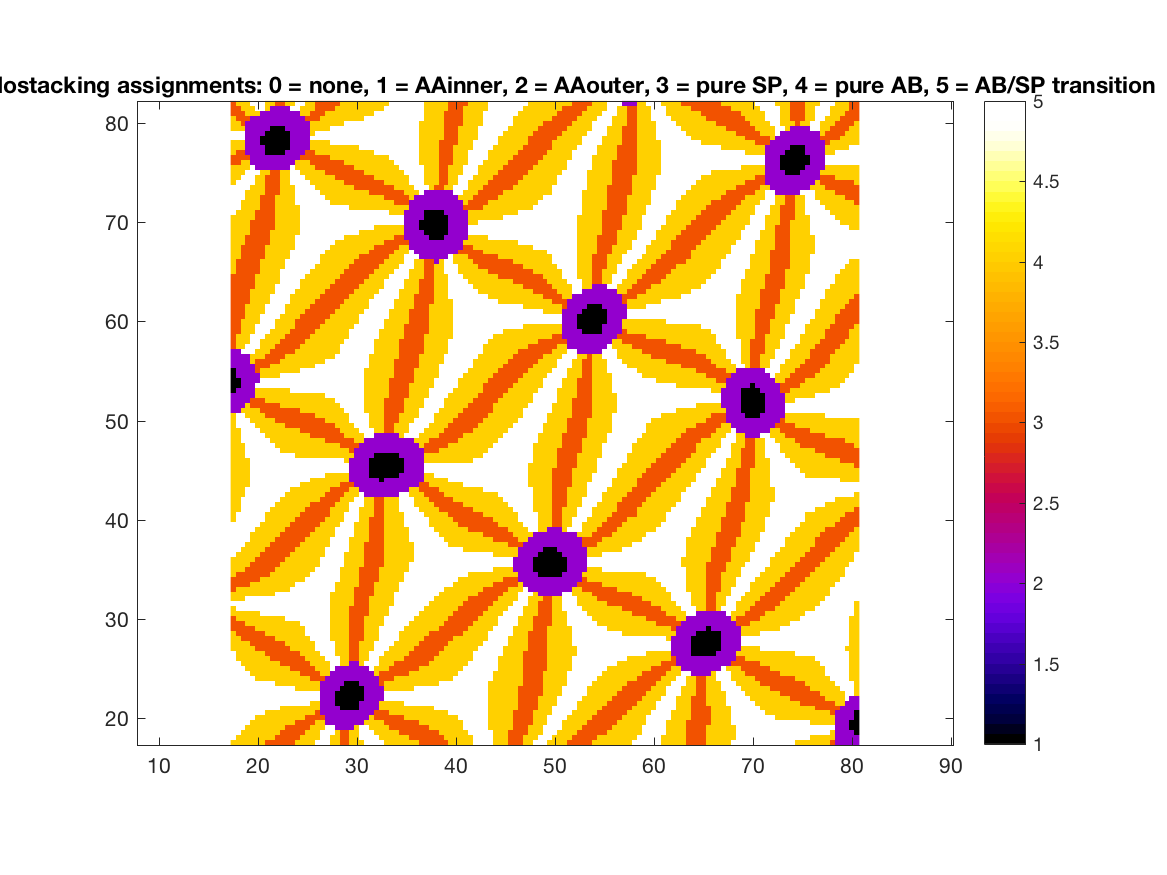

The table this chart was drawn from, first rows:
4, 4, 4, 4, 4, 4, 4, 3, 3, 3, 3, 3, 3, 4, 4, 4, 4, 5, 5, 5, 4, 4, 3, 3
5, 4, 4, 4, 4, 4, 4, 4, 4, 3, 3, 3, 3, 3, 4, 4, 4, 4, 5, 5, 4, 4, 3, 3
5, 5, 4, 4, 4, 4, 4, 4, 4, 4, 3, 3, 3, 3, 3, 4, 4, 4, 5, 5, 5, 4, 3, 3
5, 5, 5, 4, 4, 4, 4, 4, 4, 4, 4, 3, 3, 3, 3, 3, 4, 4, 4, 5, 5, 2, 2, 2
5, 5, 5, 5, 4, 4, 4, 4, 4, 4, 4, 4, 4, 3, 3, 3, 3, 4, 4, 2, 2, 2, 2, 2
5, 5, 5, 5, 5, 4, 4, 4, 4, 4, 4, 4, 4, 4, 4, 3, 3, 3, 3, 2, 2, 2, 2, 2
5, 5, 5, 5, 5, 5, 5, 4, 4, 4, 4, 4, 4, 4, 4, 4, 4, 3, 2, 2, 2, 2, 2, 2
5, 5, 5, 5, 5, 5, 5, 5, 5, 5, 4, 4, 4, 4, 4, 4, 4, 4, 2, 2, 2, 2, 1, 1
5, 5, 5, 5, 5, 5, 5, 5, 5, 5, 5, 5, 5, 5, 5, 5, 4, 4, 2, 2, 2, 1, 1, 1
5, 5, 5, 5, 5, 5, 5, 5, 5, 5, 5, 5, 5, 5, 5, 5, 5, 5, 2, 2, 2, 1, 1, 1
5, 5, 5, 5, 5, 5, 5, 5, 5, 5, 5, 5, 5, 5, 5, 5, 5, 5, 2, 2, 2, 1, 1, 1
5, 5, 5, 5, 5, 5, 5, 5, 5, 5, 5, 5, 5, 4, 4, 4, 4, 4, 2, 2, 2, 2, 1, 1
5, 5, 5, 5, 5, 5, 5, 5, 5, 4, 4, 4, 4, 4, 4, 4, 4, 4, 2, 2, 2, 2, 2, 1
5, 5, 5, 5, 5, 4, 4, 4, 4, 4, 4, 4, 4, 4, 4, 4, 3, 3, 3, 2, 2, 2, 2, 2
5, 5, 5, 5, 4, 4, 4, 4, 4, 4, 4, 4, 4, 4, 3, 3, 3, 3, 4, 4, 2, 2, 2, 2
5, 5, 5, 4, 4, 4, 4, 4, 4, 4, 4, 4, 3, 3, 3, 3, 3, 4, 4, 4, 5, 2, 2, 2
5, 5, 4, 4, 4, 4, 4, 4, 4, 4, 3, 3, 3, 3, 3, 3, 4, 4, 4, 4, 5, 5, 4, 4
5, 4, 4, 4, 4, 4, 4, 4, 3, 3, 3, 3, 3, 3, 3, 4, 4, 4, 4, 5, 5, 5, 4, 4
5, 4, 4, 4, 4, 4, 4, 3, 3, 3, 3, 3, 3, 3, 4, 4, 4, 4, 5, 5, 5, 4, 4, 4
4, 4, 4, 4, 4, 3, 3, 3, 3, 3, 3, 3, 4, 4, 4, 4, 4, 5, 5, 5, 5, 4, 4, 4
4, 4, 4, 4, 3, 3, 3, 3, 3, 3, 3, 4, 4, 4, 4, 4, 4, 5, 5, 5, 5, 4, 4, 4
4, 4, 3, 3, 3, 3, 3, 3, 3, 4, 4, 4, 4, 4, 4, 4, 5, 5, 5, 5, 4, 4, 4, 4
4, 3, 3, 3, 3, 3, 3, 4, 4, 4, 4, 4, 4, 4, 4, 5, 5, 5, 5, 5, 4, 4, 4, 4
3, 3, 3, 3, 3, 4, 4, 4, 4, 4, 4, 4, 4, 4, 4, 5, 5, 5, 5, 5, 4, 4, 4, 4
3, 3, 3, 4, 4, 4, 4, 4, 4, 4, 4, 4, 4, 4, 5, 5, 5, 5, 5, 5, 4, 4, 4, 4
3, 4, 4, 4, 4, 4, 4, 4, 4, 4, 4, 5, 5, 5, 5, 5, 5, 5, 5, 5, 4, 4, 4, 4
4, 4, 4, 4, 4, 4, 5, 5, 5, 5, 5, 5, 5, 5, 5, 5, 5, 5, 5, 5, 4, 4, 4, 4
4, 5, 5, 5, 5, 5, 5, 5, 5, 5, 5, 5, 5, 5, 5, 5, 5, 5, 5, 5, 4, 4, 4, 4
5, 5, 5, 5, 5, 5, 5, 5, 5, 5, 5, 5, 5, 5, 5, 5, 5, 5, 5, 5, 4, 4, 4, 4
4, 4, 4, 5, 5, 5, 5, 5, 5, 5, 5, 5, 5, 5, 5, 5, 5, 5, 5, 5, 4, 4, 4, 4
4, 4, 4, 4, 4, 4, 4, 4, 4, 5, 5, 5, 5, 5, 5, 5, 5, 5, 5, 5, 4, 4, 4, 4
3, 4, 4, 4, 4, 4, 4, 4, 4, 4, 4, 4, 5, 5, 5, 5, 5, 5, 5, 5, 5, 4, 4, 4
3, 3, 3, 3, 4, 4, 4, 4, 4, 4, 4, 4, 4, 5, 5, 5, 5, 5, 5, 5, 5, 4, 4, 4
3, 3, 3, 3, 3, 3, 4, 4, 4, 4, 4, 4, 4, 4, 4, 5, 5, 5, 5, 5, 5, 5, 4, 4
4, 3, 3, 3, 3, 3, 3, 3, 4, 4, 4, 4, 4, 4, 4, 4, 5, 5, 5, 5, 5, 5, 4, 4
4, 4, 4, 3, 3, 3, 3, 3, 3, 4, 4, 4, 4, 4, 4, 4, 4, 5, 5, 5, 5, 5, 4, 4
4, 4, 4, 4, 3, 3, 3, 3, 3, 3, 4, 4, 4, 4, 4, 4, 4, 4, 5, 5, 5, 5, 5, 4
4, 4, 4, 4, 4, 3, 3, 3, 3, 3, 3, 4, 4, 4, 4, 4, 4, 4, 5, 5, 5, 5, 5, 4
5, 4, 4, 4, 4, 4, 3, 3, 3, 3, 3, 3, 4, 4, 4, 4, 4, 4, 4, 5, 5, 5, 5, 4
5, 5, 4, 4, 4, 4, 4, 3, 3, 3, 3, 3, 3, 4, 4, 4, 4, 4, 4, 5, 5, 5, 5, 5
5, 5, 5, 4, 4, 4, 4, 4, 3, 3, 3, 3, 3, 3, 4, 4, 4, 4, 4, 4, 5, 5, 5, 5
5, 5, 5, 5, 4, 4, 4, 4, 4, 3, 3, 3, 3, 3, 3, 4, 4, 4, 4, 4, 5, 5, 5, 5
5, 5, 5, 5, 4, 4, 4, 4, 4, 4, 3, 3, 3, 3, 3, 3, 4, 4, 4, 4, 4, 5, 5, 5
5, 5, 5, 5, 5, 4, 4, 4, 4, 4, 4, 3, 3, 3, 3, 3, 3, 4, 4, 4, 4, 5, 5, 5
5, 5, 5, 5, 5, 5, 4, 4, 4, 4, 4, 4, 3, 3, 3, 3, 3, 3, 4, 4, 4, 4, 5, 5
4, 5, 5, 5, 5, 5, 5, 4, 4, 4, 4, 4, 4, 3, 3, 3, 3, 3, 3, 4, 4, 4, 4, 5
4, 5, 5, 5, 5, 5, 5, 4, 4, 4, 4, 4, 4, 4, 3, 3, 3, 3, 3, 3, 4, 4, 4, 5
4, 4, 5, 5, 5, 5, 5, 5, 4, 4, 4, 4, 4, 4, 4, 3, 3, 3, 3, 3, 4, 4, 4, 4
4, 4, 5, 5, 5, 5, 5, 5, 5, 4, 4, 4, 4, 4, 4, 4, 3, 3, 3, 3, 3, 4, 4, 4
4, 4, 5, 5, 5, 5, 5, 5, 5, 5, 4, 4, 4, 4, 4, 4, 4, 4, 3, 3, 3, 3, 4, 4
4, 4, 4, 5, 5, 5, 5, 5, 5, 5, 5, 4, 4, 4, 4, 4, 4, 4, 4, 3, 3, 3, 3, 4
4, 4, 4, 5, 5, 5, 5, 5, 5, 5, 5, 5, 4, 4, 4, 4, 4, 4, 4, 4, 3, 3, 3, 3
4, 4, 4, 4, 5, 5, 5, 5, 5, 5, 5, 5, 5, 5, 4, 4, 4, 4, 4, 4, 4, 4, 3, 3
4, 4, 4, 4, 5, 5, 5, 5, 5, 5, 5, 5, 5, 5, 5, 5, 4, 4, 4, 4, 4, 4, 4, 4
4, 4, 4, 4, 5, 5, 5, 5, 5, 5, 5, 5, 5, 5, 5, 5, 5, 5, 5, 4, 4, 4, 4, 4
4, 4, 4, 4, 5, 5, 5, 5, 5, 5, 5, 5, 5, 5, 5, 5, 5, 5, 5, 5, 5, 5, 5, 5
4, 4, 4, 4, 5, 5, 5, 5, 5, 5, 5, 5, 5, 5, 5, 5, 5, 5, 5, 5, 5, 5, 5, 5
4, 4, 4, 4, 5, 5, 5, 5, 5, 5, 5, 5, 5, 5, 5, 5, 5, 5, 5, 5, 5, 5, 5, 4
4, 4, 4, 5, 5, 5, 5, 5, 5, 5, 5, 5, 5, 4, 4, 4, 4, 4, 4, 4, 4, 4, 4, 4
4, 4, 4, 5, 5, 5, 5, 5, 5, 5, 4, 4, 4, 4, 4, 4, 4, 4, 4, 4, 4, 4, 4, 4
4, 4, 4, 5, 5, 5, 5, 5, 5, 4, 4, 4, 4, 4, 4, 4, 4, 4, 4, 4, 4, 4, 3, 3
... 69 more rows
